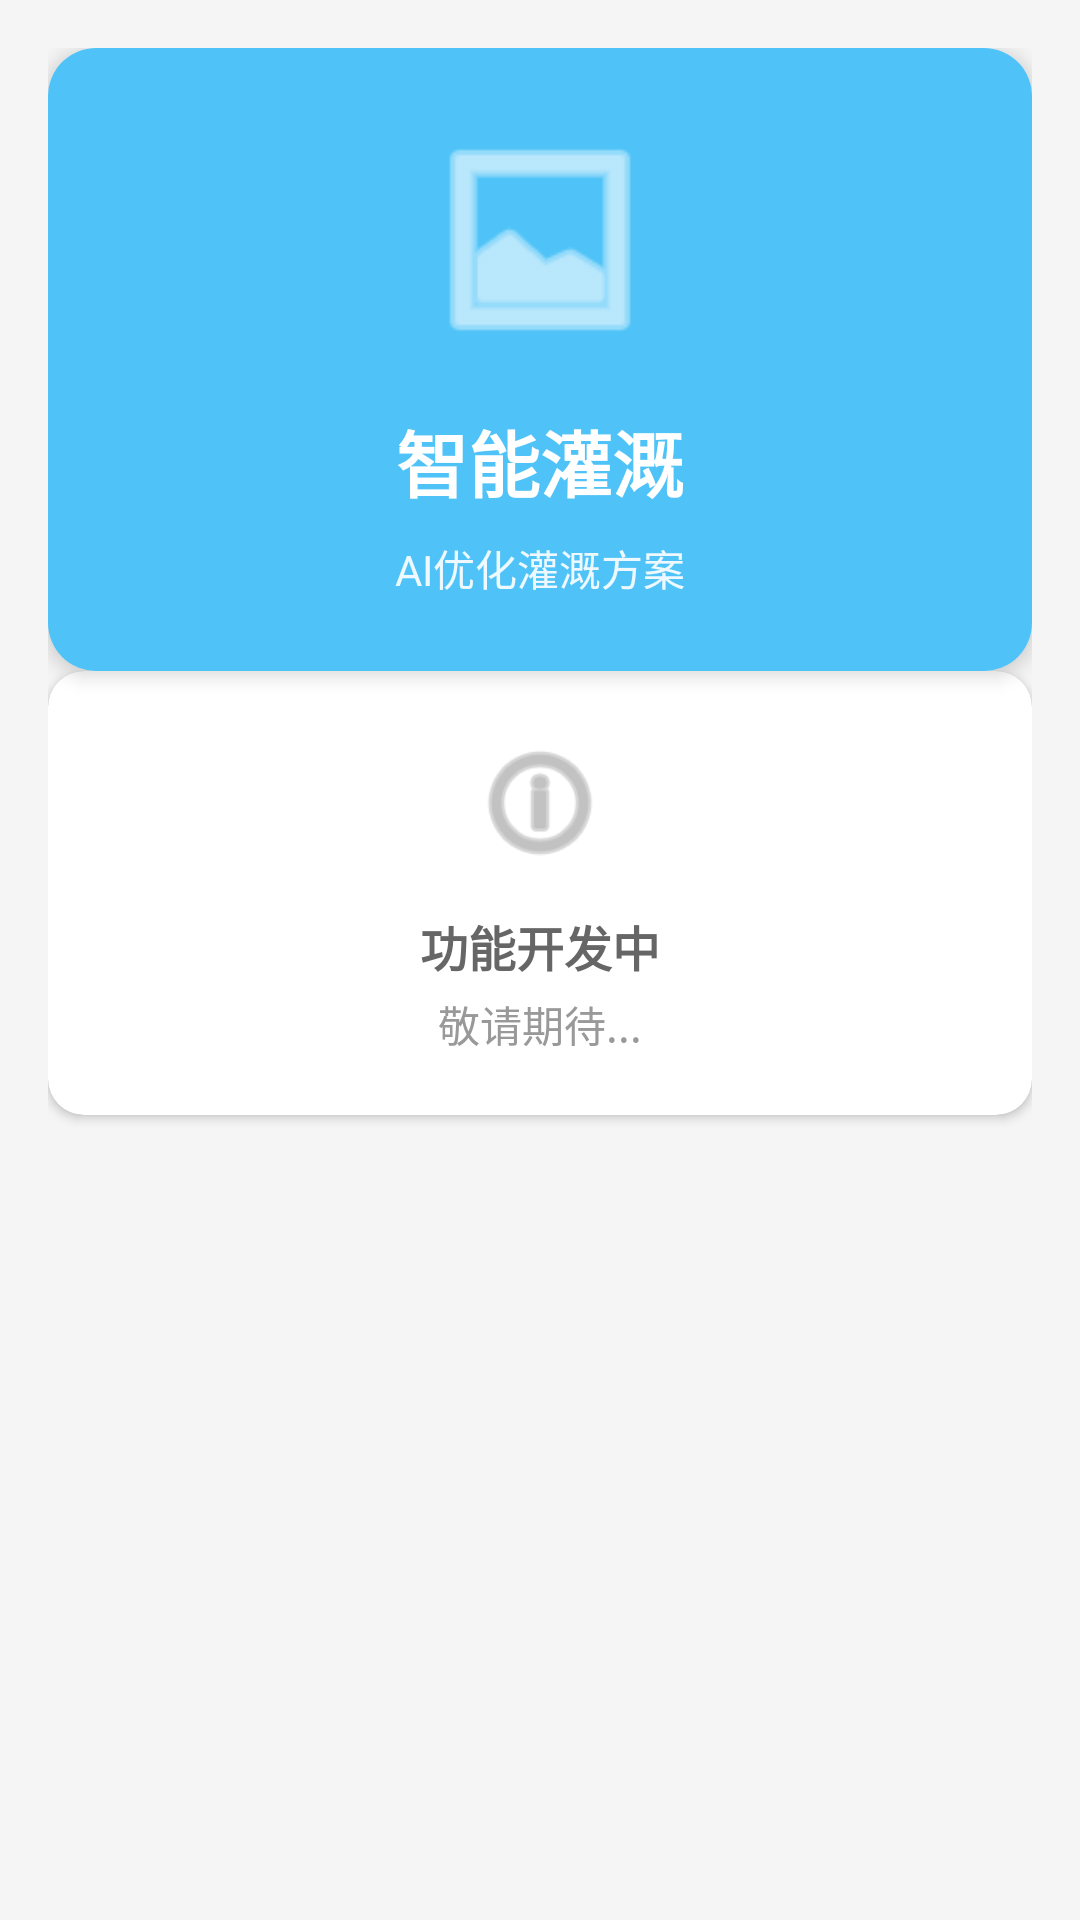

Reconstruct the res/layout file that produces this screen, plus the resources it refers to.
<!-- AndroidManifest.xml: application theme Theme.HuiManTaoXiang -->
<!-- res/layout/fragment_irrigation.xml -->
<?xml version="1.0" encoding="utf-8"?>
<androidx.constraintlayout.widget.ConstraintLayout xmlns:android="http://schemas.android.com/apk/res/android"
    xmlns:app="http://schemas.android.com/apk/res-auto"
    xmlns:tools="http://schemas.android.com/tools"
    android:layout_width="match_parent"
    android:layout_height="match_parent"
    android:background="#F5F5F5"
    android:padding="16dp">

    
    <androidx.cardview.widget.CardView
        android:id="@+id/main_card"
        android:layout_width="match_parent"
        android:layout_height="wrap_content"
        android:layout_marginBottom="16dp"
        app:layout_constraintTop_toTopOf="parent"
        app:layout_constraintStart_toStartOf="parent"
        app:layout_constraintEnd_toEndOf="parent"
        app:cardCornerRadius="16dp"
        app:cardElevation="4dp">

        <LinearLayout
            android:layout_width="match_parent"
            android:layout_height="wrap_content"
            android:orientation="vertical"
            android:padding="24dp"
            android:gravity="center"
            android:background="#4FC3F7">

            <ImageView
                android:layout_width="80dp"
                android:layout_height="80dp"
                android:src="@android:drawable/ic_menu_gallery"
                android:contentDescription="智能灌溉"
                android:tint="@color/white"
                android:layout_marginBottom="16dp" />

            <TextView
                android:layout_width="wrap_content"
                android:layout_height="wrap_content"
                android:text="智能灌溉"
                android:textSize="24sp"
                android:textColor="@color/white"
                android:textStyle="bold"
                android:layout_marginBottom="8dp" />

            <TextView
                android:layout_width="wrap_content"
                android:layout_height="wrap_content"
                android:text="AI优化灌溉方案"
                android:textSize="14sp"
                android:textColor="@color/white"
                android:alpha="0.9" />
        </LinearLayout>
    </androidx.cardview.widget.CardView>

    
    <androidx.cardview.widget.CardView
        android:id="@+id/info_card"
        android:layout_width="0dp"
        android:layout_height="wrap_content"
        app:layout_constraintTop_toBottomOf="@id/main_card"
        app:layout_constraintStart_toStartOf="parent"
        app:layout_constraintEnd_toEndOf="parent"
        app:cardCornerRadius="12dp"
        app:cardElevation="2dp">

        <LinearLayout
            android:layout_width="match_parent"
            android:layout_height="wrap_content"
            android:orientation="vertical"
            android:padding="20dp"
            android:gravity="center">

            <ImageView
                android:layout_width="48dp"
                android:layout_height="48dp"
                android:src="@android:drawable/ic_menu_info_details"
                android:tint="#999999"
                android:layout_marginBottom="12dp" />

            <TextView
                android:layout_width="wrap_content"
                android:layout_height="wrap_content"
                android:text="功能开发中"
                android:textSize="16sp"
                android:textColor="#666666"
                android:textStyle="bold" />

            <TextView
                android:layout_width="wrap_content"
                android:layout_height="wrap_content"
                android:text="敬请期待..."
                android:textSize="14sp"
                android:textColor="#999999"
                android:layout_marginTop="4dp" />
        </LinearLayout>
    </androidx.cardview.widget.CardView>

</androidx.constraintlayout.widget.ConstraintLayout>
<!-- resources referenced by this layout -->
<resources>
  <color name="white">#FFFFFFFF</color>
  <style name="Theme.HuiManTaoXiang" parent="Base.Theme.HuiManTaoXiang" />
  <style name="Base.Theme.HuiManTaoXiang" parent="Theme.Material3.DayNight.NoActionBar">
          
          
      </style>
</resources>
